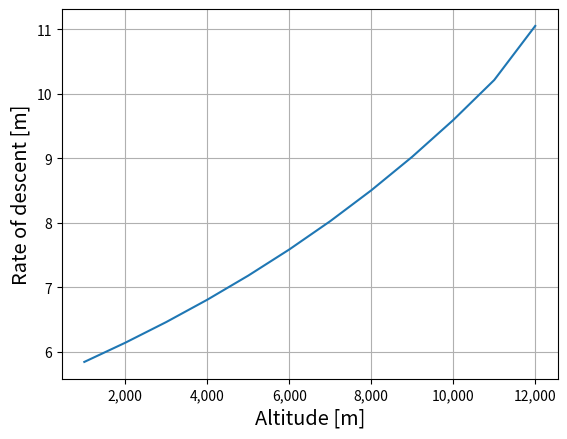
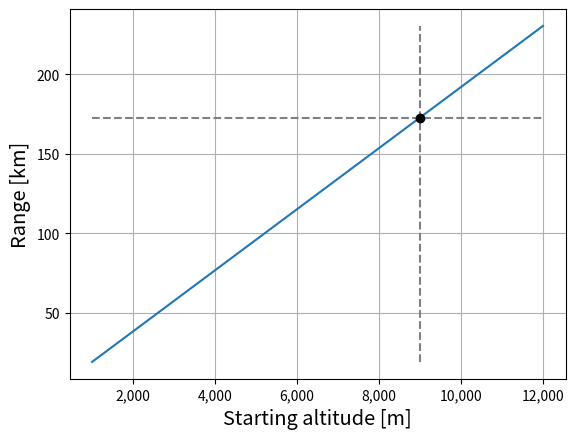

The matplotlib source for these figures, in order:
# -*- coding: utf-8 -*-
"""
Created on Wed Jun 19 14:19:06 2019

@author: nvanluijk
"""

# -*- coding: utf-8 -*-
"""
Created on Tue Jun  4 15:36:13 2019

@author: nvanluijk
"""
import numpy as np
import matplotlib.pyplot as plt

#------------------------------INPUTS--------------------------------------------
m = 1.2

"""Design inputs"""
Wto = 1520276.626
Wland = Wto- 0.8*170698.0674
Wcr = 1555182.652 - 0.4*170698.0674
T0 = 432.34*1000

Vcr = 218.7110308
S = 221.21 #211.1888478
A = 15
e = 0.6
CD0 = 0.019
CD = 0.025
CL_maxcr = 1.75
L_D = 19.21
L_Dmax=20.39


"""Needs new values for new design"""
#CLmax_land = 3.21
#CLmax_TO = 2.94
#Vs_land = np.sqrt((2*Wland)/(1.225*S*CLmax_land))
#Vs_TO = np.sqrt((2*Wto)/(1.225*S*CLmax_TO))
#
#Va = 1.3*Vs_land
#Vtd = 1.15*Vs_land
#V_LOF = 1.2*Vs_TO 


"""B737-8 MAX inputs"""
#Wto = 82191*9.81
#Wcr = (242670. - 0.4*20730)*9.81
#T0 = 130*1000*2
#Vcr = 221.2
#S = 127
#A = 10.16
#e = 0.6
#CD0 = 0.017
#CD = 0.03

#Upper and lower limits for the interpolation for the service ceiling
H_upper  = 13000
H_lower = 10000


#----------------------------DEFINITIONS--------------------------------------      
""" ISA definitions""" 
def ISA_density(h):      # enter height in m
    M = 0.0289644       #kg/mol molar mass of Earth's air
    R = 8.3144590       #universal gas constant Nm/MolK
    g = 9.81
    if h < 11000:
        rho0 = 1.225   #kg/m^3
        T = 288.15     #K
        h0 = 0.         #m
        a = -0.0065    #K/m
        rho = rho0 * (T/(T + a*(h-h0)))**(1. + ((g*M)/(R*a)))
        
    if h >= 11000:
        rho0 = 0.36391 #kg/m^3
        T = 216.65     #K
        h0 = 11000.     #m
        rho = rho0*np.e**((-g*M*(h-h0))/(R*T))
        
    return rho
    
def ISA_temp(h):
    if h < 11000:
        T = 288.15 - 0.0065*h   #in Kelvin
        return T
    if h >= 11000:
        return 216.65    #in Kelvin
    
def Mach(V,h):                  #enter V in m/s
    gamma = 1.4                 #enter h in m
    R = 287 #J/kg/K
    a = np.sqrt(gamma*R*ISA_temp(h))
    M = V/a
    return M 

def Vel(M,h):
    gamma = 1.4                 #enter h in m
    R = 287 #J/kg/K
    a = np.sqrt(gamma*R*ISA_temp(h))
    V = a*M
    return V

#Varying thrust with velocity
def T_alt(T0,h):
    T = T0*(ISA_density(h)/ISA_density(0))**m
    return T


"""Climb performance"""
#Normal rate of climb at a given altitude and airspeed (steady, no acceleration)
def RC(W,T0,V,S,A,e,CD0,h):
    k = 1. / (np.pi*A*e)
    T = T_alt(T0,h)
    RC = V*((T/W) - 0.5*ISA_density(h)*V**2 * (S/W)*CD0 - (W/S)*((2*k)/(ISA_density(h)*V**2)))
    return RC

def RC_unsteady(W,T0,V,S,h,CD):  #at const. EAS thus accelerating during flight
    T = T_alt(T0,h)
    M = Mach(V,h)
    vg_dvdh = 0.5668*M**2            #Constant EAS in tropospere
    D = 0.5*ISA_density(h)*V**2*S*CD
    C = ((T-D)*V)/(W*(1. + vg_dvdh))
    return C


#Maximum climb angle (or steepest climb) and corresponding airspeed and RC 
def steep_climb(T0,W,S,CD0,A,e,h):
    T = T_alt(T0,h)
    k = 1. / (np.pi*A*e)
    theta_max = np.arcsin((T/W) - np.sqrt(4*CD0*(k))) 

    V_theta_max = np.sqrt((2/ISA_density(h))*(k/CD0)**0.5 * (W/S)*np.cos(theta_max))
    RC_max_theta = V_theta_max*np.sin(theta_max)
    
    return theta_max*(180/np.pi), V_theta_max,RC_max_theta   #return in degrees


"""Gliding flight: rate of descend"""
def RD(W,S,A,e,CD0,h):
    #Smalles rate of descend is obtained at max. (CL**(3/2))/CD
    k = 1. / (np.pi*A*e)
    CL_CD = 0.25*(3./(k*CD0**(1./3.)))**0.75
    Vv_min = - np.sqrt((2*W)/(ISA_density(h)*S))*(1./CL_CD)

    return Vv_min

def RD_V(W,S,A,e,CD0,h):
    k =  1. / (np.pi*A*e) 
    Vinf = np.sqrt((2./ISA_density(h))*np.sqrt((k*W)/(3*CD0*S)))
    return Vinf


def glide_range(L_D,dh):  
    R = (L_D)*dh
    return R

#--------------------------------------MAIN PROGRAM------------------------------

"""Gliding unpowered descent"""
V = np.arange(50,300,5)              #Criose velocity in m/s
H = np.arange(1000,13000,1000)


Vv_min_list = []
range_list = []
Vinf_list = []
for i in range(len(H)):
    Vv_min = -RD(Wcr,S,A,e,CD0,H[i])   
    Vv_min_list.append(Vv_min)
    V_inf = RD_V(Wcr,S,A,e,CD0,H[i])
    Vinf_list.append(V_inf)
    if H[i] == 9000:
        print (glide_range(L_D,H[i])/1000)
    range_list.append(glide_range(L_D,H[i])/1000)
    
    
    
     
plt.figure(7)
plt.plot(H,Vv_min_list)  
#plt.title("Minimum descend rate")
plt.xlabel("Altitude [m]",fontsize='x-large'  )
plt.ylabel("Rate of descent [m]",fontsize='x-large' )
plt.grid(True)
ax = plt.gca()
#ax.get_yaxis().set_major_formatter(plt.FuncFormatter(lambda x, loc: "{:,}".format(int(x))))
ax.get_xaxis().set_major_formatter(plt.FuncFormatter(lambda x, loc: "{:,}".format(int(x))))

plt.figure(8)
plt.plot(H,range_list)  
plt.vlines(9000,range_list[0],range_list[-1],"gray","--")
plt.hlines(172.89,H[0],H[-1],"gray","--")
plt.plot(9000,172.89,'ko')
#plt.title("Range during glide")
plt.xlabel("Starting altitude [m]",fontsize='x-large' )
plt.ylabel("Range [km]",fontsize='x-large' )
plt.grid(True)
ax = plt.gca()
#ax.get_yaxis().set_major_formatter(plt.FuncFormatter(lambda x, loc: "{:,}".format(int(x))))
ax.get_xaxis().set_major_formatter(plt.FuncFormatter(lambda x, loc: "{:,}".format(int(x))))



theta_min = (np.arctan(1/ (L_Dmax)))*(180/np.pi)
print ("Minimum glide angle: ", theta_min," degrees")


plt.show()









"""Steepest climb"""
#V = np.arange(50,300,5)              #Criose velocity in m/s
#H = np.arange(1000,13000,1000) 
#
#Vs_list = []
#theta_max_list = []
#V_thetamax_list = []
#RC_maxtheta_list = []
#Vmin_list = []
#
#for h in H: 
#    Vs = np.sqrt((2*Wcr)/(ISA_density(h)*S*CL_maxcr))             #to indentify whether V_theta_max is obtainable
#    Vs_list.append(Mach(Vs,h))                                  # Since often theta_max cannot be reached since req. V is lower than Vstall
#
#    theta_max = steep_climb(T0,Wcr,S,CD0,A,e,h)[0]
#    V_theta_max = steep_climb(T0,Wcr,S,CD0,A,e,h)[1]
#    RC_theta_max =  steep_climb(T0,Wcr,S,CD0,A,e,h)[2] 
#
#    theta_max_list.append(theta_max)
#    V_thetamax_list.append(Mach(V_theta_max,h))
#    RC_maxtheta_list.append(RC_theta_max)
#
#plt.figure(5)   
#
#
#plt.plot(H,theta_max_list)
##plt.title("Max. climb angle")
#plt.xlabel("Altitude [m]", fontsize = 'large')
#plt.ylabel("Climb angle [deg]", fontsize = 'large')
#plt.grid(True)
#ax = plt.gca()
##ax.get_yaxis().set_major_formatter(plt.FuncFormatter(lambda x, loc: "{:,}".format(int(x))))
#ax.get_xaxis().set_major_formatter(plt.FuncFormatter(lambda x, loc: "{:,}".format(int(x))))
#
#plt.figure(6)
#plt.plot(H,V_thetamax_list, label = "V at theta max")
#plt.plot(H,Vs_list,"--",label = "Stall speed")
##plt.title("Required speed at max. climb angle")
#plt.xlabel("Altitude [m]", fontsize = 'large')
#plt.ylabel("Mach number", fontsize = 'large')
#plt.grid(True)
#plt.legend(fontsize = 'large')
#
#ax = plt.gca()
##ax.get_yaxis().set_major_formatter(plt.FuncFormatter(lambda x, loc: "{:,}".format(int(x))))
#ax.get_xaxis().set_major_formatter(plt.FuncFormatter(lambda x, loc: "{:,}".format(int(x))))
#
#plt.figure(7)
#plt.plot(H,RC_maxtheta_list)
##plt.title("Rate of climb at max. climb angle")
#plt.xlabel("Altitude [m]", fontsize = 'large')
#plt.ylabel("Rate of climb [m/s]", fontsize = 'large')
#plt.grid(True)
#
#ax = plt.gca()
##ax.get_yaxis().set_major_formatter(plt.FuncFormatter(lambda x, loc: "{:,}".format(int(x))))
#ax.get_xaxis().set_major_formatter(plt.FuncFormatter(lambda x, loc: "{:,}".format(int(x))))



"""Climb gradient"""  
#RC_app = RC(Wland,T0,Va,S,A,e,CD0,0)
#RC_land = RC(Wland,T0,Vtd,S,A,e,CD0,0)
#RC_to = RC(Wto,T0,V_LOF,S,A,e,CD0,0) #at const. EAS thus accelerating during flight
#
#theta_app = np.arcsin(RC_app/Va)*(180/np.pi)
#theta_land = np.arcsin(RC_land/Vtd)*(180/np.pi)
#theta_to = np.arcsin(RC_to/V_LOF)*(180/np.pi)
#
#theta_app = RC_app/Va*100
#theta_land = RC_land/Vtd*100
#theta_to = RC_to/V_LOF*100
#
#print (theta_app,theta_land,theta_to)  

        
"""Steady Climb rate"""
#Validation data 
#RC_validation = RC(Wto,T0,Vcr,S,A,e,CD0,6096)
#RC_unsteady_vali =RC_unsteady(Wto,T0,Vcr,S,6096,CD)
#print (RC_validation,RC_unsteady_vali)
#
#
#H = np.arange(1000,15000,1000)
#V = np.arange(80,350,20)
#
#plt.figure(1)
#RC_max = [] 
#M_RC_max = []
#V_RC_max = []
#H_RC_max = []
#
#for h in H:
#    RC_list = []
#    M_list = []
#    V_list = []
#    
#    for v in V:
#        RC_list.append(RC(Wto,T0,v,S,A,e,CD0,h))
#        M_list.append(Mach(v,h))
#        V_list.append(v)
#        
#    plt.plot(M_list,RC_list, label = "%s m" %h)
#    
#    k = RC_list.index(max(RC_list))
#    RC_max.append(max(RC_list))
#    V_RC_max.append(V_list[k])
#    M_RC_max.append(M_list[k])
#    H_RC_max.append(h)
    

#plt.plot(M_RC_max,RC_max," ko",label = " Max. RC" )
##plt.title("Steady rate of climb" )
#plt.xlabel("Mach number", fontsize = "x-large" )
#plt.ylabel("Rate of climb [m/s]", fontsize = "x-large" )
#plt.legend(loc = "upper right",fontsize = "x-large" )  
#plt.grid(True)
##plt.show()
#
#plt.figure(2)
#plt.plot(H,RC_max)
##plt.hlines(10.16,H[0],H[-1])
##plt.title("Max. steady rate of climb" )
#plt.xlabel("Altitude [m]",fontsize = "x-large"  )
#plt.ylabel("Maximum rate of climb [m/s]" , fontsize = "x-large" )
#plt.grid(True)
#
#ax = plt.gca()
#ax.get_yaxis().set_major_formatter(plt.FuncFormatter(lambda x, loc: "{:,}".format(int(x))))
#ax.get_xaxis().set_major_formatter(plt.FuncFormatter(lambda x, loc: "{:,}".format(int(x))))
#
#plt.show()    
#  
#
"""Service and absolute ceilings"""
#Absolute ceiling is where RCmax = 0
#Service ceiling is where RDmax = 100 ft/min = 0.508 m/s (from Anderson book)
#H = list(H)
#k1 = H.index(H_lower)
#k2 = H.index(H_upper)
#
#serv_ceiling = H[k1] + ((0.508 - RC_max[k1])/(RC_max[k2]-RC_max[k1]))*(H[k2]-H[k1])
#abs_ceiling = H[k1] + ((0. - RC_max[k1])/(RC_max[k2]-RC_max[k1]))*(H[k2]-H[k1])
#
#print ("Service ceiling :",serv_ceiling,"m")
#print ("Absolute ceiling :",abs_ceiling,"m")
#
#plt.figure(3)
#
#plt.plot(RC_max,H)
#plt.vlines(0.508,H[0],H[-1],"gray","--",label = " Service ceiling")
#plt.hlines(serv_ceiling,RC_max[0],RC_max[-1],"gray","--")
#plt.vlines(0.,H[0],H[-1],"g","--",label = " Absolute ceiling")
#plt.hlines(abs_ceiling,RC_max[0],RC_max[-1],"g","--")
##plt.title("Service and absolute ceiling")
#plt.xlabel("Max. rate of climb [m/s]",fontsize='x-large')
#plt.ylabel("Altitude [m]",fontsize='x-large')
#plt.grid(True )
##plt.ylim(0,14000)
#plt.legend(fontsize='x-large')
#
#ax = plt.gca()
#ax.get_yaxis().set_major_formatter(plt.FuncFormatter(lambda x, loc: "{:,}".format(int(x))))
#ax.get_xaxis().set_major_formatter(plt.FuncFormatter(lambda x, loc: "{:,}".format(int(x))))
#

    
    
    
    
    
    
    
    
    




